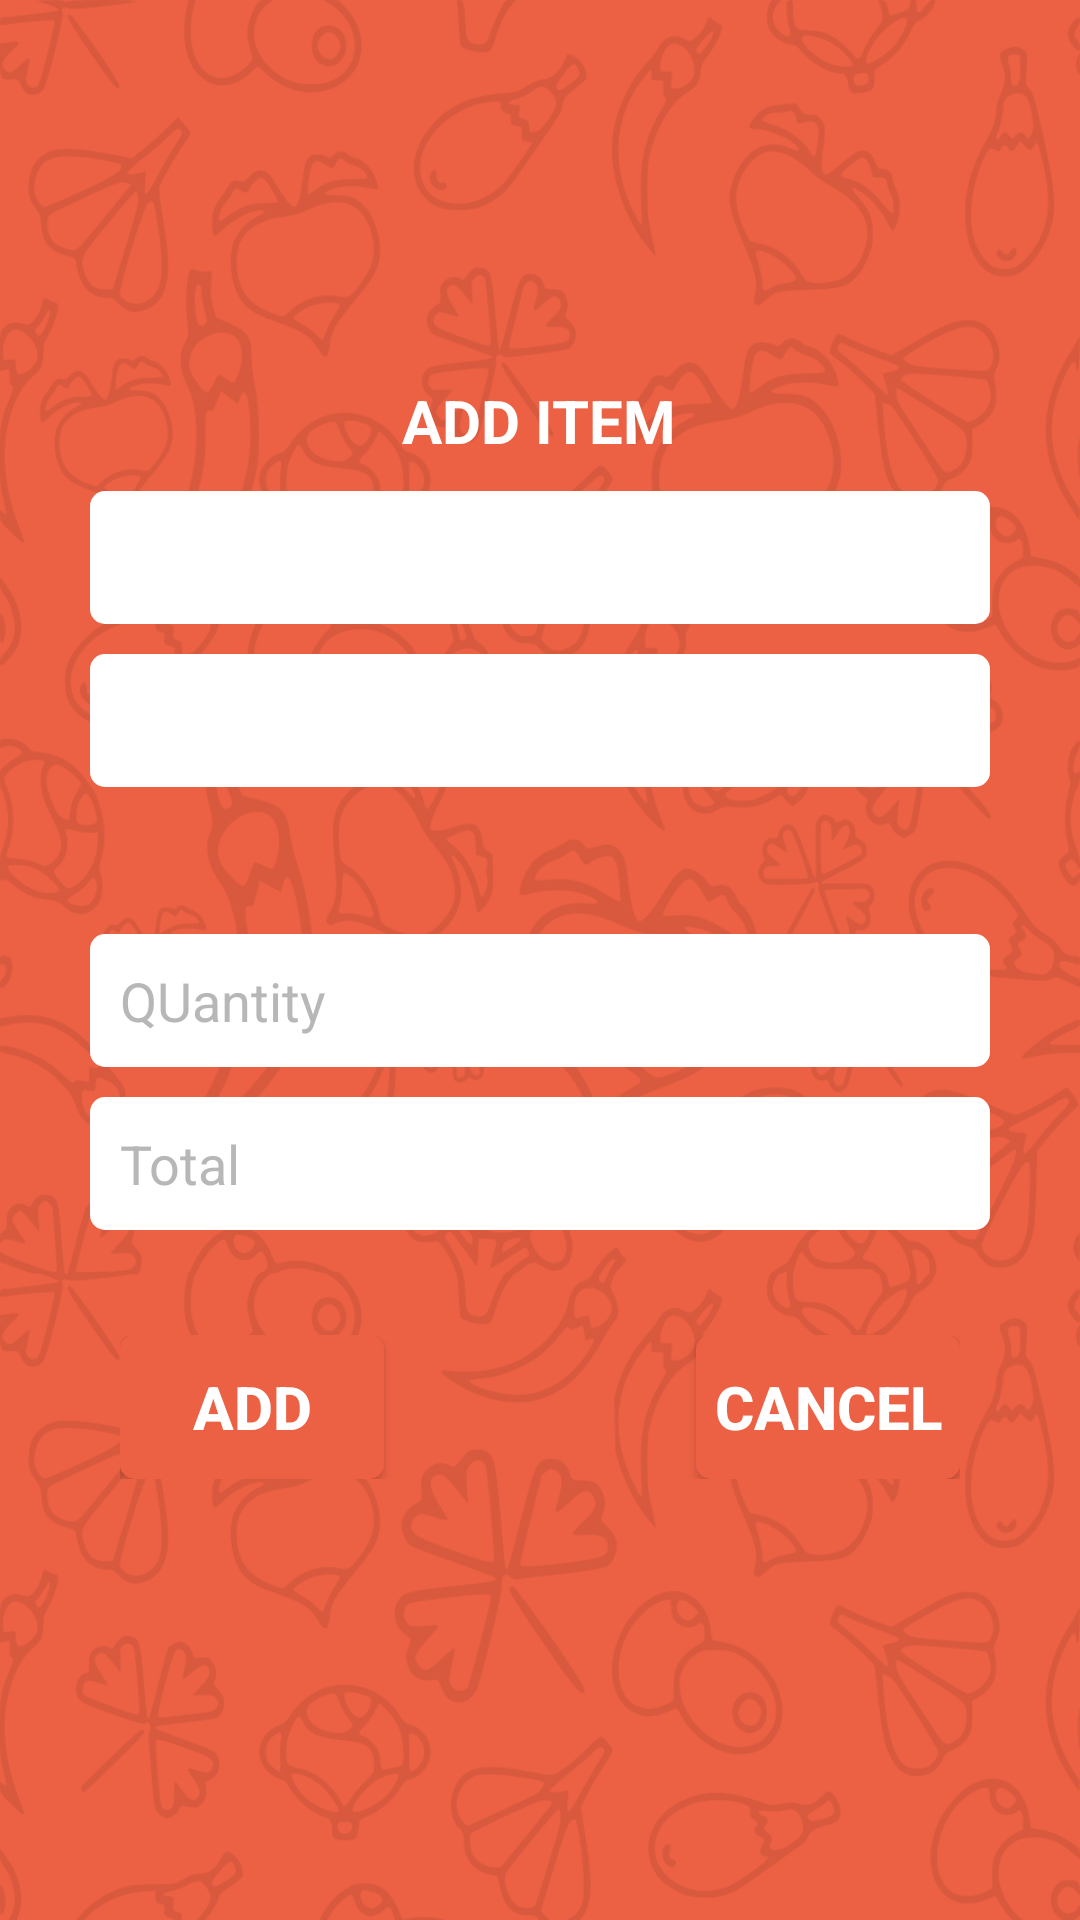

Layout XML and referenced resources for this Android screen:
<!-- AndroidManifest.xml: application theme AppTheme -->
<!-- res/layout/fragment_item_detail.xml -->
<RelativeLayout xmlns:android="http://schemas.android.com/apk/res/android"
    xmlns:tools="http://schemas.android.com/tools"
    android:layout_width="match_parent"
    android:layout_height="match_parent"
    android:background="@drawable/img_background"
    tools:context="com.groceryapp.ui.shopping_cart.ItemDetail">

    <ScrollView
        android:layout_width="match_parent"
        android:layout_height="match_parent"
        android:scrollbarStyle="outsideOverlay">


        <LinearLayout
            android:layout_width="match_parent"
            android:layout_height="wrap_content"
            android:layout_gravity="center"
            android:orientation="vertical"
            android:padding="10dp">


            <LinearLayout
                android:layout_width="wrap_content"
                android:layout_height="wrap_content"
                android:background="@android:color/transparent"
                android:focusable="true"
                android:focusableInTouchMode="true" />

            <TextView
                android:id="@+id/text_heading"
                android:layout_width="wrap_content"
                android:layout_height="wrap_content"
                android:layout_gravity="center"
                android:text="Add Item"
                android:textAllCaps="true"
                android:textColor="@color/textColorPrimary"
                android:textSize="20sp"
                android:textStyle="bold" />

            <EditText
                android:id="@+id/item_name_field"
                android:layout_width="match_parent"
                android:layout_height="wrap_content"
                android:layout_marginLeft="20dp"
                android:layout_marginRight="20dp"
                android:layout_marginTop="10dp"
                android:background="@drawable/edtext_bg"
                android:ems="10"
                android:inputType="none"
                android:padding="10dp"
                android:textColorHint="@color/texthint" />

            <EditText
                android:id="@+id/price_field"
                android:layout_width="match_parent"
                android:layout_height="wrap_content"
                android:layout_marginLeft="20dp"
                android:layout_marginRight="20dp"
                android:layout_marginTop="10dp"
                android:background="@drawable/edtext_bg"
                android:ems="10"
                android:inputType="none"
                android:padding="10dp"
                android:textColorHint="@color/texthint" />

            <TextView
                android:id="@+id/discount_text"
                android:layout_width="match_parent"
                android:layout_height="wrap_content"
                android:layout_marginLeft="20dp"
                android:layout_marginRight="20dp"
                android:layout_marginTop="10dp"
                android:padding="5dp"
                android:textColor="@color/whiteColor" />

            <EditText
                android:id="@+id/quant_field"
                android:layout_width="match_parent"
                android:layout_height="wrap_content"
                android:layout_marginLeft="20dp"
                android:layout_marginRight="20dp"
                android:layout_marginTop="10dp"
                android:background="@drawable/edtext_bg"
                android:ems="10"
                android:hint="QUantity"
                android:inputType="number"
                android:maxLength="3"
                android:padding="10dp"
                android:textColorHint="@color/texthint" />

            <EditText
                android:id="@+id/total_field"
                android:layout_width="match_parent"
                android:layout_height="wrap_content"
                android:layout_marginLeft="20dp"
                android:layout_marginRight="20dp"
                android:layout_marginTop="10dp"
                android:background="@drawable/edtext_bg"
                android:hint="Total"
                android:inputType="none"
                android:padding="10dp"
                android:textColorHint="@color/texthint" />

            <RelativeLayout
                android:id="@+id/relativeLayout1"
                android:layout_width="match_parent"
                android:layout_height="wrap_content"
                android:layout_marginBottom="10dp"
                android:layout_marginLeft="20dp"
                android:layout_marginRight="20dp"
                android:layout_marginTop="25dp"
                android:padding="10dp">

                <Button
                    android:id="@+id/add_button"
                    android:layout_width="wrap_content"
                    android:layout_height="wrap_content"
                    android:layout_alignParentLeft="true"
                    android:background="@drawable/loginbutton"
                    android:text="Add"
                    android:textColor="@color/textColorPrimary"
                    android:textSize="20sp"
                    android:textStyle="bold" />

                <Button
                    android:id="@+id/cancel_button"
                    android:layout_width="wrap_content"
                    android:layout_height="wrap_content"
                    android:layout_alignParentRight="true"
                    android:background="@drawable/loginbutton"
                    android:text="Cancel"
                    android:textColor="@color/textColorPrimary"
                    android:textSize="20sp"
                    android:textStyle="bold" />

            </RelativeLayout>

        </LinearLayout>

    </ScrollView>


</RelativeLayout>
<!-- resources referenced by this layout -->
<resources>
  <color name="textColorPrimary">#FFFFFF</color>
  <color name="texthint">#B7B7B7</color>
  <color name="whiteColor">#fff</color>
  <!-- drawable edtext_bg (drawable) -->
  <?xml version="1.0" encoding="utf-8"?>
  <shape xmlns:android="http://schemas.android.com/apk/res/android"
      android:shape="rectangle"
      >
      <stroke
          android:width="0dp"
          android:color="#636161" />
      <corners android:radius="5dp" />
      <solid android:color="#ffffff" />
  </shape>
  <!-- drawable img_background: png bitmap (drawable-hdpi, 76826 bytes) -->
  <!-- drawable loginbutton (drawable) -->
  <?xml version="1.0" encoding="utf-8"?>
  <selector xmlns:android="http://schemas.android.com/apk/res/android">
      <item>
          <shape android:shape="rectangle">
              <solid android:color="@color/colorPrimaryDark"/>
              <stroke android:color="@color/mainButton"  />
              
              <corners android:radius="5dp" />
          </shape>
      </item>
  </selector>
  <style name="AppTheme" parent="Theme.AppCompat.Light.NoActionBar">
          
          <item name="colorPrimary">@color/colorPrimary</item>
          <item name="colorPrimaryDark">@color/colorPrimaryDark</item>
          <item name="colorAccent">@color/colorAccent</item>
          <item name="windowActionModeOverlay">true</item>
      </style>
  <color name="colorPrimaryDark">#EC6144</color>
  <color name="mainButton">#0284FE</color>
  <color name="colorPrimary">#EC6144</color>
  <color name="colorAccent">#FF4081</color>
</resources>
